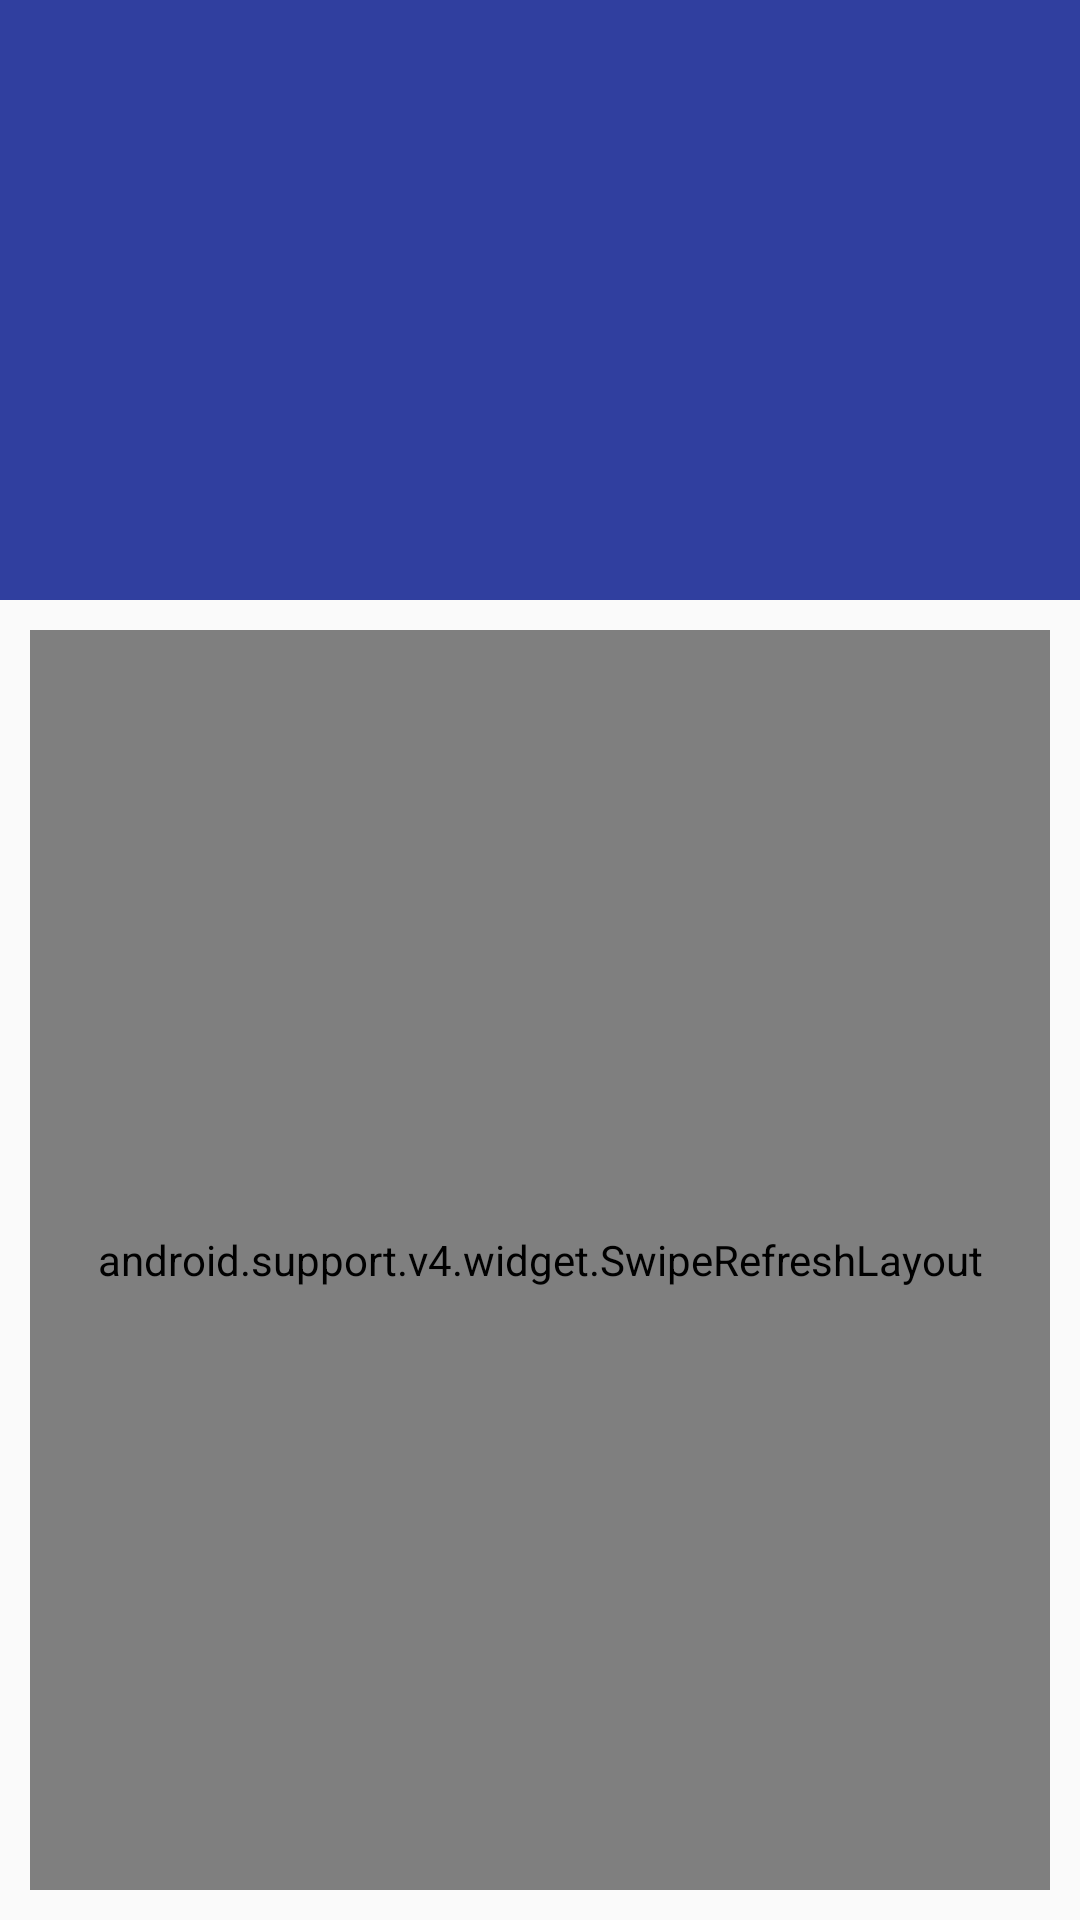

The Android layout XML behind this screen, and the referenced resources:
<!-- AndroidManifest.xml: application theme AppTheme -->
<!-- res/layout/activity_alarm_history.xml -->
<?xml version="1.0" encoding="utf-8"?>
<LinearLayout
    xmlns:android="http://schemas.android.com/apk/res/android"
    xmlns:app="http://schemas.android.com/apk/res-auto"
    xmlns:tools="http://schemas.android.com/tools"
    android:layout_width="match_parent"
    android:layout_height="match_parent"
    android:orientation="vertical"
    tools:context=".activity.PersonListActivity">
    <ImageView
        android:layout_width="match_parent"
        android:layout_height="200dp"
        android:background="@color/colorPrimaryDark"/>

    <RelativeLayout
        android:layout_width="match_parent"
        android:layout_height="match_parent"
        android:padding="10dp"
        app:layout_behavior="@string/appbar_scrolling_view_behavior">
        <android.support.v4.widget.SwipeRefreshLayout
            android:id="@+id/swipere_fresh_layout"
            android:layout_width="match_parent"
            android:layout_height="match_parent"
            android:scrollbars="vertical">
            <android.support.v7.widget.RecyclerView
                android:id="@+id/recyclerview"
                android:layout_width="match_parent"
                android:layout_height="match_parent"/>
        </android.support.v4.widget.SwipeRefreshLayout>
        <ProgressBar
            android:id="@+id/progressbar"
            android:layout_width="wrap_content"
            android:layout_height="wrap_content"
            android:layout_centerInParent="true"
            android:visibility="gone"/>
    </RelativeLayout>

</LinearLayout>
<!-- resources referenced by this layout -->
<resources>
  <color name="colorPrimaryDark">#303F9F</color>
  <style name="AppTheme" parent="Theme.AppCompat.Light.NoActionBar">
          
      </style>
</resources>
